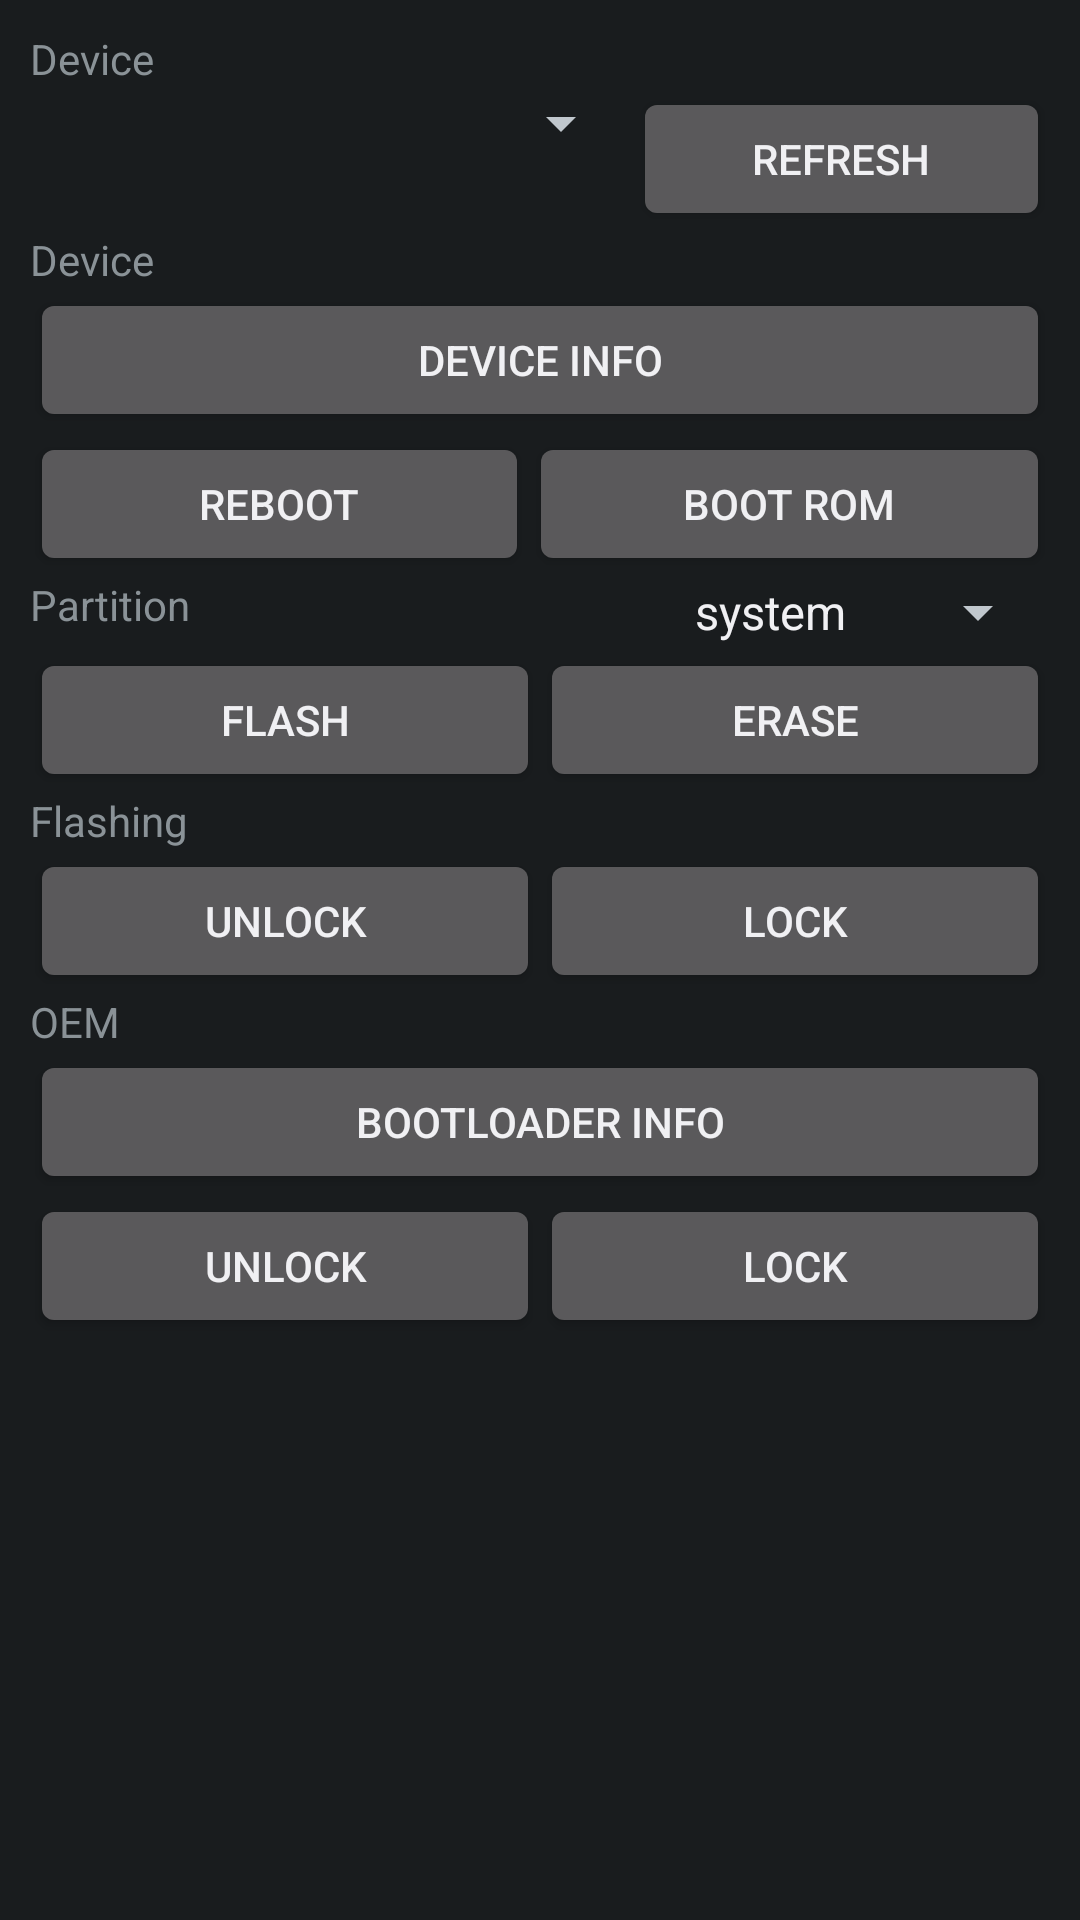

Here is an Android app screen rendered from its layout file. Give the layout XML and the strings, colors and styles it references.
<!-- AndroidManifest.xml: application theme android:Theme.DeviceDefault -->
<!-- res/layout/activity_fastboot.xml -->
<?xml version="1.0" encoding="utf-8"?>
<LinearLayout xmlns:tools="http://schemas.android.com/tools"
	android:layout_width="fill_parent"
	android:layout_height="fill_parent"
	xmlns:android="http://schemas.android.com/apk/res/android">

	<ScrollView
		android:layout_width="fill_parent"
		android:layout_height="wrap_content"
		tools:ignore="UselessParent">

		<LinearLayout
			android:layout_width="match_parent"
			android:layout_height="wrap_content"
			android:padding="10dp"
			android:orientation="vertical">

			<TextView
				android:id="@+id/textView"
				android:layout_width="match_parent"
				android:layout_height="wrap_content"
				android:text="@string/device" />

			<LinearLayout
				android:layout_width="match_parent"
				android:layout_height="wrap_content">

				<Spinner
					android:id="@+id/device"
					android:layout_width="wrap_content"
					android:layout_height="wrap_content"
					android:layout_weight="3"
					android:spinnerMode="dialog" />

				<Button
					android:layout_width="wrap_content"
					android:layout_height="wrap_content"
					android:layout_weight="1"
					android:onClick="updateDeviceList"
					android:text="@string/refresh_devices" />
			</LinearLayout>

			<LinearLayout
				android:id="@+id/controls"
				android:layout_width="match_parent"
				android:layout_height="wrap_content"
				android:orientation="vertical">
				<TextView
					android:layout_width="wrap_content"
					android:layout_height="match_parent"
					android:layout_weight="1"
					android:text="@string/device" />
				<Button
					android:layout_width="match_parent"
					android:layout_height="wrap_content"
					android:onClick="deviceInfoAll"
					android:text="@string/device_info_all" />
				<LinearLayout
					android:layout_width="match_parent"
					android:layout_height="wrap_content">
					<Button
						android:layout_width="wrap_content"
						android:layout_height="match_parent"
						android:onClick="reboot"
						android:layout_weight="1"
						android:text="@string/reboot" />
					<Button
						android:layout_width="wrap_content"
						android:layout_height="match_parent"
						android:onClick="boot"
						android:layout_weight="1"
						android:text="@string/boot" />
				</LinearLayout>
				<LinearLayout
					android:layout_width="match_parent"
					android:layout_height="wrap_content">
					<TextView
						android:layout_width="wrap_content"
						android:layout_height="match_parent"
						android:layout_weight="1"
						android:text="@string/partition" />
					<Spinner
						android:id="@+id/partition"
						android:layout_width="wrap_content"
						android:layout_height="match_parent"
						android:entries="@array/partitions" />
				</LinearLayout>
				<LinearLayout
					android:layout_width="match_parent"
					android:layout_height="wrap_content">
					<Button
						android:layout_width="wrap_content"
						android:layout_height="match_parent"
						android:onClick="flash"
						android:layout_weight="1"
						android:text="@string/flash" />
					<Button
						android:layout_width="wrap_content"
						android:layout_height="match_parent"
						android:onClick="erase"
						android:layout_weight="1"
						android:text="@string/erase" />
				</LinearLayout>
				<TextView
					android:layout_width="wrap_content"
					android:layout_height="match_parent"
					android:layout_weight="1"
					android:text="@string/flashing" />
				<LinearLayout
					android:layout_width="match_parent"
					android:layout_height="wrap_content">
					<Button
						android:layout_width="wrap_content"
						android:layout_height="match_parent"
						android:onClick="flashingUnlock"
						android:layout_weight="1"
						android:text="@string/flashing_unlock" />
					<Button
						android:layout_width="wrap_content"
						android:layout_height="match_parent"
						android:onClick="flashingLock"
						android:layout_weight="1"
						android:text="@string/flashing_lock" />
				</LinearLayout>
				<TextView
					android:layout_width="wrap_content"
					android:layout_height="match_parent"
					android:layout_weight="1"
					android:text="@string/oem" />
				<Button
					android:layout_width="match_parent"
					android:layout_height="wrap_content"
					android:onClick="oemDeviceInfo"
					android:text="@string/oem_device_info" />
				<LinearLayout
					android:layout_width="match_parent"
					android:layout_height="wrap_content">
					<Button
						android:layout_width="wrap_content"
						android:layout_height="match_parent"
						android:onClick="oemUnlock"
						android:layout_weight="1"
						android:text="@string/oem_unlock" />
					<Button
						android:layout_width="wrap_content"
						android:layout_height="match_parent"
						android:onClick="oemLock"
						android:layout_weight="1"
						android:text="@string/oem_lock" />
				</LinearLayout>
			</LinearLayout>
		</LinearLayout>
	</ScrollView>
</LinearLayout>
<!-- resources referenced by this layout -->
<resources>
  <string-array name="partitions">
  		<item>system</item>
  		<item>userdata</item>
  		<item>recovery</item>
  		<item>boot</item>
  		<item>cache</item>
  		<item>radio</item>
  		<item>vbmeta</item>
  		<item>dts</item>
  		<item>dtbo</item>
  	</string-array>
  <string name="boot">Boot ROM</string>
  <string name="device">Device</string>
  <string name="device_info_all">Device info</string>
  <string name="erase">Erase</string>
  <string name="flash">Flash</string>
  <string name="flashing">Flashing</string>
  <string name="flashing_lock">Lock</string>
  <string name="flashing_unlock">Unlock</string>
  <string name="oem">OEM</string>
  <string name="oem_device_info">Bootloader info</string>
  <string name="oem_lock">Lock</string>
  <string name="oem_unlock">Unlock</string>
  <string name="partition">Partition</string>
  <string name="reboot">Reboot</string>
  <string name="refresh_devices">Refresh</string>
</resources>
